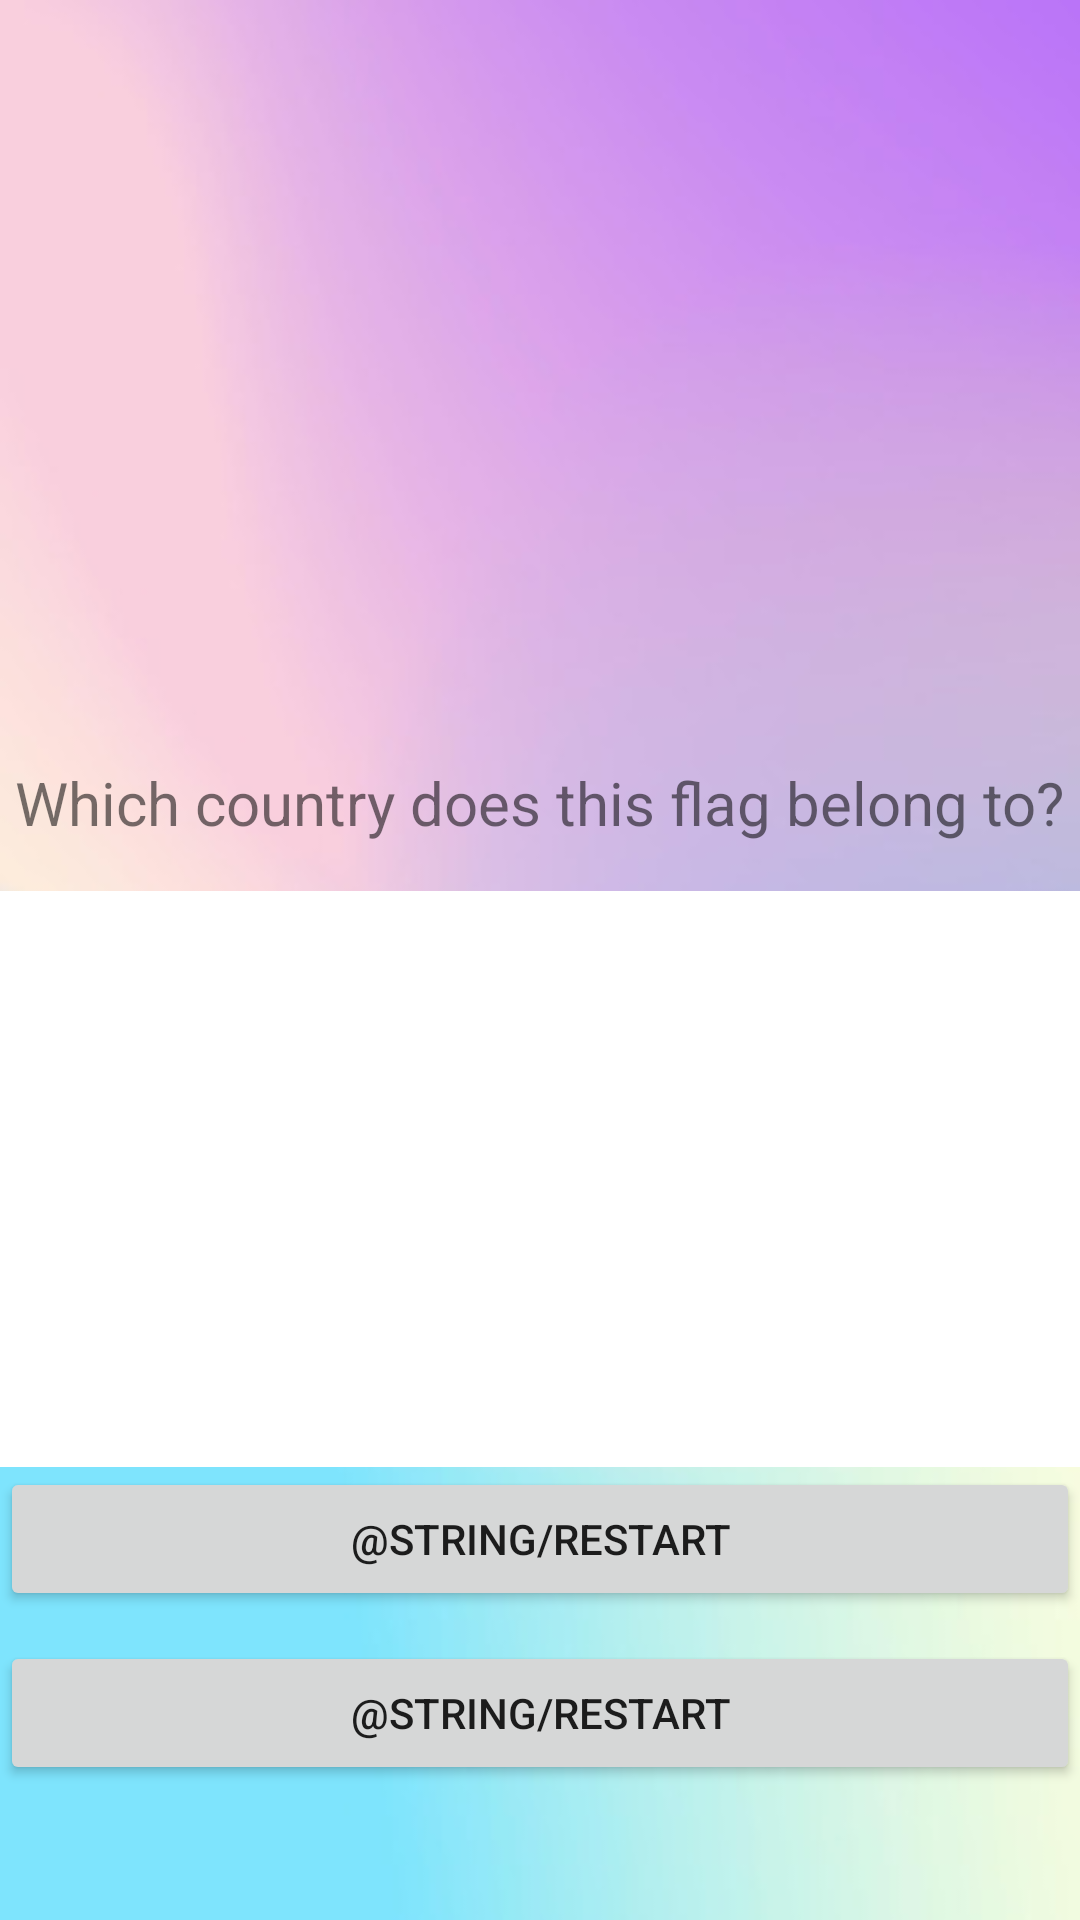

Reconstruct the res/layout file that produces this screen, plus the resources it refers to.
<!-- AndroidManifest.xml: application theme Theme.FlagsQuizApp -->
<!-- res/layout/activity_main.xml -->
<?xml version="1.0" encoding="utf-8"?>
<LinearLayout xmlns:android="http://schemas.android.com/apk/res/android"
    xmlns:app="http://schemas.android.com/apk/res-auto"
    xmlns:tools="http://schemas.android.com/tools"
    android:id="@+id/activity_main"
    android:layout_width="match_parent"
    android:layout_height="match_parent"
    android:orientation="vertical"
    android:gravity="center_horizontal"
    tools:context=".MainActivity"
    android:background="@drawable/background">

    <TextView
        android:id="@+id/QuestionNumber"
        android:layout_width="wrap_content"
        android:layout_height="wrap_content"
        android:textSize="@dimen/textSize20"
         />

    <ImageView
        android:id="@+id/flagImageView"
        android:layout_width="@dimen/flagWidth"
        android:layout_height="@dimen/flagHeight"
        android:contentDescription="@string/an_image_of_the_flag"
        app:srcCompat="@drawable/us" />

    <TextView
        android:id="@+id/CountryName"
        android:layout_width="wrap_content"
        android:layout_height="wrap_content"
        android:textSize="@dimen/textSize20" />

    <TextView
        android:id="@+id/questionTextView"
        android:layout_width="wrap_content"
        android:layout_height="wrap_content"
        android:text="@string/which_country_does_this_flag_belong_to"
        android:textSize="@dimen/textSize20"/>

    <RadioGroup
        android:id="@+id/optionsRadioGroup"
        android:layout_width="match_parent"
        android:layout_height="wrap_content"
        android:layout_marginTop="@dimen/radioButtonMargin"
        android:orientation="vertical"
        android:background="@color/cardview_light_background">

        <RadioButton
            android:id="@+id/option1RadioButton"
            android:layout_width="match_parent"
            android:layout_height="wrap_content"
            android:paddingLeft="@dimen/radioButtonPadding"
            android:button="@null"
            />

        <RadioButton
            android:id="@+id/option2RadioButton"
            android:layout_width="match_parent"
            android:layout_height="wrap_content"
            android:paddingLeft="@dimen/radioButtonPadding"
            android:button="@null"
            />

        <RadioButton
            android:id="@+id/option3RadioButton"
            android:layout_width="match_parent"
            android:layout_height="wrap_content"
            android:paddingLeft="@dimen/radioButtonPadding"
            android:button="@null"
            />

        <RadioButton
            android:id="@+id/option4RadioButton"
            android:layout_width="match_parent"
            android:layout_height="wrap_content"
            android:paddingLeft="@dimen/radioButtonPadding"
            android:button="@null"
            />

    </RadioGroup>

    <Button
        android:id="@+id/Check_button"
        android:layout_width="match_parent"
        android:layout_height="wrap_content"
        android:layout_marginBottom="@dimen/quizButtonMargin"
        android:onClick="buttonClick"
        android:text="@string/restart" />
    <Button
        android:id="@+id/exit_button"
        android:text="@string/restart"
        android:onClick="showAlertDialog"
        android:layout_width="match_parent"
        android:layout_height="wrap_content"/>


</LinearLayout>
<!-- resources referenced by this layout -->
<resources>
  <dimen name="flagHeight">200dp</dimen>
  <dimen name="flagWidth">380dp</dimen>
  <dimen name="quizButtonMargin">10dp</dimen>
  <dimen name="radioButtonMargin">16dp</dimen>
  <dimen name="radioButtonPadding">20dp</dimen>
  <dimen name="textSize20">20sp</dimen>
  <!-- drawable background: jpeg bitmap (drawable, 10825 bytes) -->
  <string name="an_image_of_the_flag">An Image of the flag</string>
  <string name="which_country_does_this_flag_belong_to">Which country does this flag belong to?</string>
  <style name="Theme.FlagsQuizApp" parent="Theme.MaterialComponents.DayNight.DarkActionBar">
          
          <item name="colorPrimary">@color/purple_500</item>
          <item name="colorPrimaryVariant">@color/purple_700</item>
          <item name="colorOnPrimary">@color/white</item>
          
          <item name="colorSecondary">@color/teal_200</item>
          <item name="colorSecondaryVariant">@color/teal_700</item>
          <item name="colorOnSecondary">@color/black</item>
          
          <item name="android:statusBarColor">?attr/colorPrimaryVariant</item>
          
      </style>
  <color name="purple_500">#FF6200EE</color>
  <color name="purple_700">#FF3700B3</color>
  <color name="white">#FFFFFFFF</color>
  <color name="teal_200">#FF03DAC5</color>
  <color name="teal_700">#FF018786</color>
  <color name="black">#FF000000</color>
</resources>
